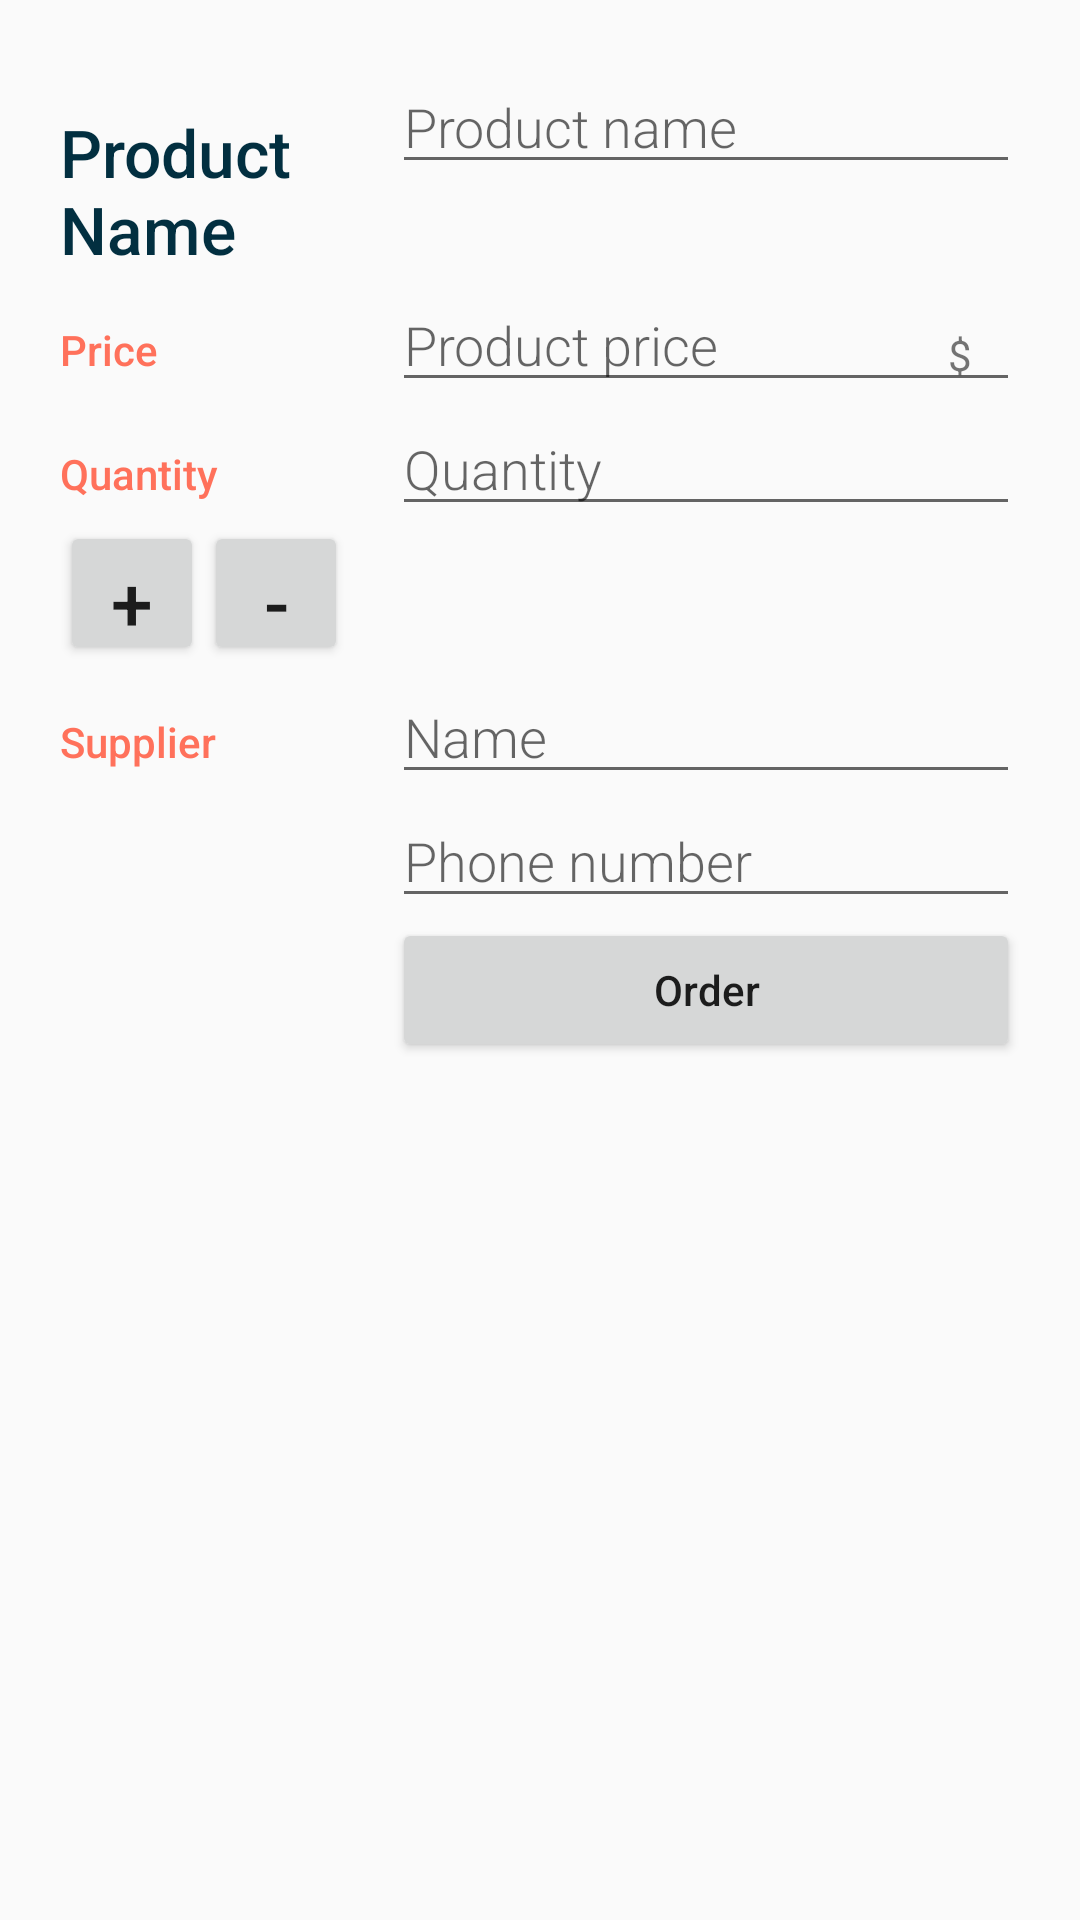

Here is an Android app screen rendered from its layout file. Give the layout XML and the strings, colors and styles it references.
<!-- AndroidManifest.xml: activity theme EditorTheme -->
<!-- res/layout/activity_editor.xml -->
<?xml version="1.0" encoding="utf-8"?>
<LinearLayout xmlns:android="http://schemas.android.com/apk/res/android"
    xmlns:tools="http://schemas.android.com/tools"
    android:layout_width="match_parent"
    android:layout_height="match_parent"
    android:orientation="vertical"
    android:padding="@dimen/activity_margin"
    tools:context=".EditorActivity">

    
    <LinearLayout
        android:layout_width="match_parent"
        android:layout_height="wrap_content"
        android:orientation="horizontal">

        
        <TextView
            style="@style/TitleStyle"
            android:text="@string/category_title" />

        
        <LinearLayout
            android:layout_width="0dp"
            android:layout_height="wrap_content"
            android:layout_weight="2"
            android:orientation="vertical"
            android:paddingLeft="4dp">

            
            <EditText
                android:id="@+id/edit_product_name"
                style="@style/EditorFieldStyle"
                android:hint="@string/product_name"
                android:inputType="textCapWords" />

        </LinearLayout>
    </LinearLayout>

    
    <LinearLayout
        android:id="@+id/container_price"
        android:layout_width="match_parent"
        android:layout_height="wrap_content"
        android:orientation="horizontal">

        
        <TextView
            style="@style/CategoryStyle"
            android:text="@string/category_price" />

        
        <RelativeLayout
            android:layout_width="0dp"
            android:layout_height="wrap_content"
            android:layout_weight="2"
            android:paddingLeft="4dp">

            
            <EditText
                android:id="@+id/edit_product_price"
                style="@style/EditorFieldStyle"
                android:hint="@string/product_price"
                android:inputType="number" />

            
            <TextView
                android:id="@+id/label_price_units"
                style="@style/EditorUnitsStyle"
                android:text="@string/unit_product_price" />
        </RelativeLayout>
    </LinearLayout>

    
    <LinearLayout
        android:id="@+id/container_quantity"
        android:layout_width="match_parent"
        android:layout_height="wrap_content"
        android:orientation="horizontal">

        
        <TextView
            style="@style/CategoryStyle"
            android:text="@string/category_quantity" />

        
        <RelativeLayout
            android:layout_width="0dp"
            android:layout_height="wrap_content"
            android:layout_weight="2"
            android:paddingLeft="4dp">

            
            <EditText
                android:id="@+id/edit_product_quantity"
                style="@style/EditorFieldStyle"
                android:hint="@string/product_quantity"
                android:inputType="number" />
        </RelativeLayout>
    </LinearLayout>
    
    <LinearLayout
        android:id="@+id/container_quantity_buttons"
        android:layout_width="match_parent"
        android:layout_height="wrap_content"
        android:orientation="horizontal">

        <Button
            android:id="@+id/productPlus"
            android:layout_width="@dimen/button"
            android:layout_height="@dimen/button"
            android:text="@string/plus"
            android:textAllCaps="false"
            android:textSize="@dimen/textSize" />

        <Button
            android:id="@+id/productMin"
            android:layout_width="@dimen/button"
            android:layout_height="@dimen/button"
            android:text="@string/minus"
            android:textAllCaps="false"
            android:textSize="@dimen/textSize" />

    </LinearLayout>
    
    <LinearLayout
        android:id="@+id/container_supplier"
        android:layout_width="match_parent"
        android:layout_height="wrap_content"
        android:orientation="horizontal">

        
        <TextView
            style="@style/CategoryStyle"
            android:text="@string/category_supplier" />

        
        <RelativeLayout
            android:layout_width="0dp"
            android:layout_height="wrap_content"
            android:layout_weight="2"
            android:paddingLeft="4dp">

            
            <EditText
                android:id="@+id/edit_supplier_name"
                style="@style/EditorFieldStyle"
                android:hint="@string/supplier_name"
                android:inputType="textCapCharacters" />
            
            <EditText
                android:id="@+id/edit_supplier_phone"
                style="@style/EditorFieldStyle"
                android:layout_below="@id/edit_supplier_name"
                android:hint="@string/supplier_phone"
                android:inputType="phone" />

            <Button
                android:id="@+id/callSupplier"
                android:layout_width="match_parent"
                android:layout_height="wrap_content"
                android:layout_below="@id/edit_supplier_phone"
                android:text="@string/call_supplier"
                android:textAllCaps="false" />



        </RelativeLayout>
    </LinearLayout>
</LinearLayout>
<!-- resources referenced by this layout -->
<resources>
  <dimen name="activity_margin">20dp</dimen>
  <dimen name="button">48dp</dimen>
  <dimen name="textSize">25sp</dimen>
  <string name="call_supplier">Order</string>
  <string name="category_price">Price</string>
  <string name="category_quantity">Quantity</string>
  <string name="category_supplier">Supplier</string>
  <string name="category_title">Product Name</string>
  <string name="minus">-</string>
  <string name="plus">+</string>
  <string name="product_name">Product name</string>
  <string name="product_price">Product price</string>
  <string name="product_quantity">Quantity</string>
  <string name="supplier_name">Name</string>
  <string name="supplier_phone">Phone number</string>
  <string name="unit_product_price">$</string>
  <style name="CategoryStyle">
          <item name="android:layout_height">wrap_content</item>
          <item name="android:layout_width">0dp</item>
          <item name="android:layout_weight">1</item>
          <item name="android:paddingTop">16dp</item>
          <item name="android:textColor">@color/colorAccent</item>
          <item name="android:fontFamily">sans-serif-medium</item>
          <item name="android:textAppearance">?android:textAppearanceSmall</item>
      </style>
  <style name="EditorFieldStyle">
          <item name="android:layout_height">wrap_content</item>
          <item name="android:layout_width">match_parent</item>
          <item name="android:fontFamily">sans-serif-light</item>
          <item name="android:textAppearance">?android:textAppearanceMedium</item>
      </style>
  <style name="EditorUnitsStyle">
          <item name="android:layout_height">wrap_content</item>
          <item name="android:layout_width">wrap_content</item>
          <item name="android:layout_alignParentRight">true</item>
          <item name="android:paddingRight">16dp</item>
          <item name="android:paddingTop">16dp</item>
          <item name="android:textAppearance">?android:textAppearanceSmall</item>
      </style>
  <style name="TitleStyle">
          <item name="android:layout_height">wrap_content</item>
          <item name="android:layout_width">0dp</item>
          <item name="android:layout_weight">1</item>
          <item name="android:paddingTop">16dp</item>
          <item name="android:textColor">@color/colorPrimaryDark</item>
          <item name="android:fontFamily">sans-serif-medium</item>
          <item name="android:textAppearance">?android:textAppearanceLarge</item>
      </style>
  <style name="EditorTheme" parent="Theme.AppCompat.Light.DarkActionBar">
          <item name="colorPrimary">@color/editorColorPrimary</item>
          <item name="colorPrimaryDark">@color/editorColorPrimaryDark</item>
          <item name="colorAccent">@color/colorAccent</item>
      </style>
  <color name="colorAccent">#FF715B</color>
  <color name="colorPrimaryDark">#022F40</color>
  <color name="editorColorPrimary">#028090</color>
  <color name="editorColorPrimaryDark">#022F40</color>
</resources>
